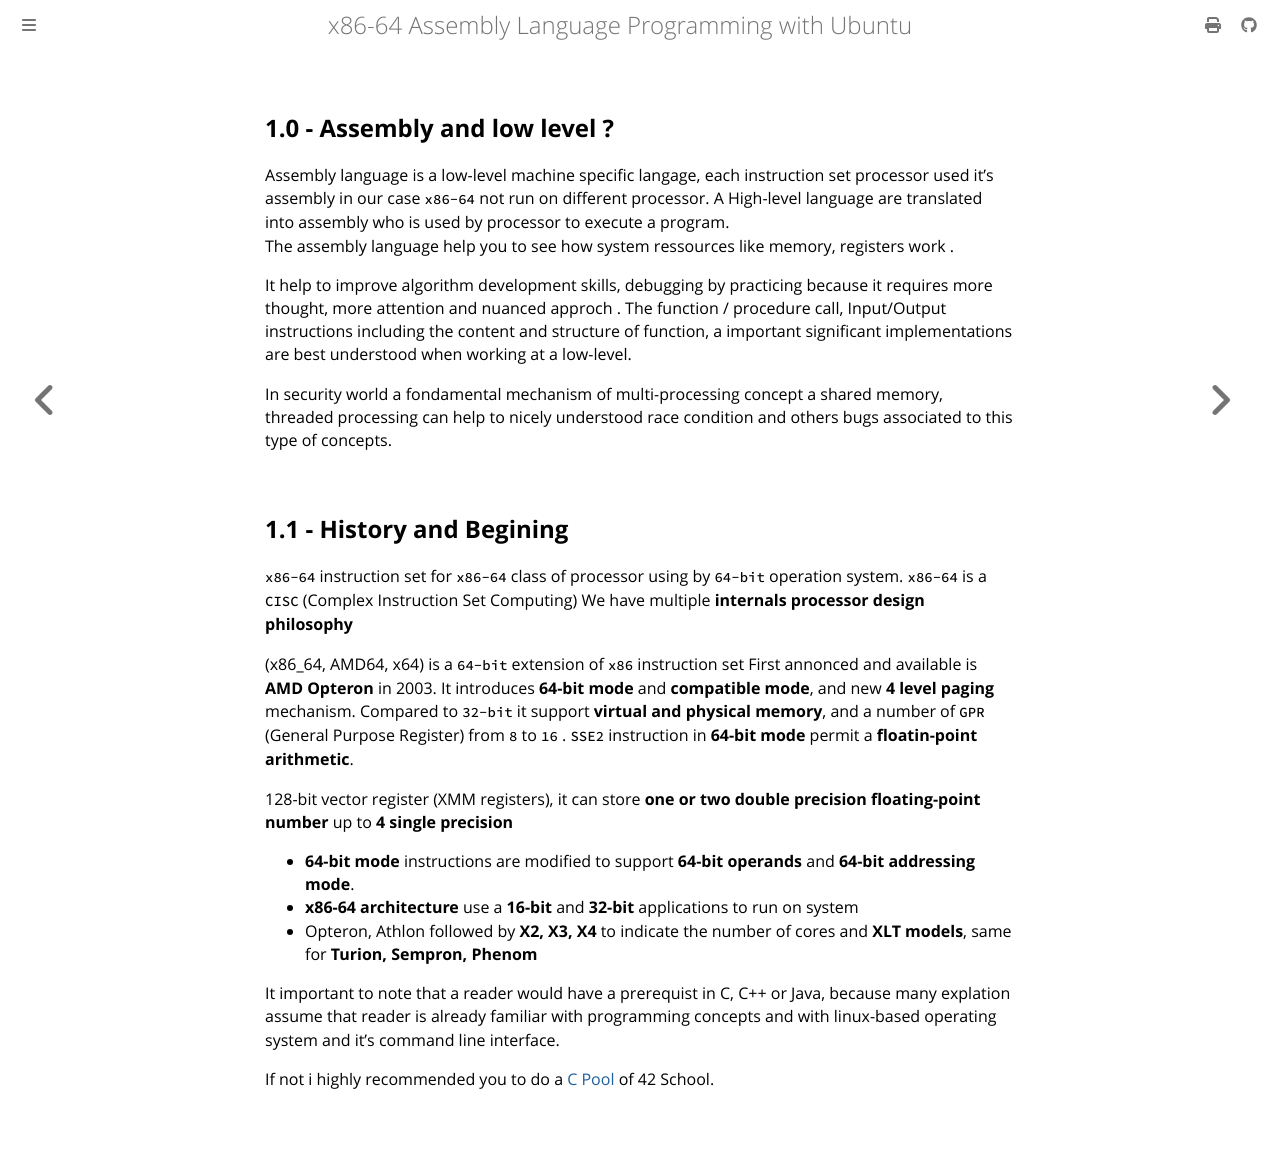

repository: Tednoob17/x86-64-assembly-language · page: 00.html · generator: mdbook




## 1.0 - Assembly and low level ?
Assembly language is a low-level  machine specific langage, each instruction set processor
used it's assembly in our case `x86-64` not run on different processor.
A High-level language are translated into assembly who is used by processor to execute a program.  
The assembly language help you to see how system ressources like memory, registers work .

It help to improve algorithm development skills, debugging by practicing 
because it requires more thought, more attention and nuanced approch .
The function / procedure call, Input/Output instructions including the content 
and structure of function, a important significant implementations are best 
understood when working at a low-level.

In security world a fondamental mechanism of multi-processing concept
a shared memory, threaded processing can help to nicely understood race condition
and others bugs associated to this type of concepts.

## 1.1 - History and Begining

`x86-64` instruction set for `x86-64` class of processor using by `64-bit` 
operation system.
`x86-64` is a `CISC` (Complex Instruction Set Computing)
We have multiple **internals processor design philosophy**

(x86_64, AMD64, x64) is a `64-bit` extension of `x86` instruction set
First annonced and available is **AMD Opteron** in 2003.
It introduces **64-bit mode** and **compatible mode**, and new **4 level paging**
mechanism. Compared to `32-bit` it support **virtual and physical memory**,
and a number of `GPR` (General Purpose Register) from `8` to `16` .
`SSE2` instruction in **64-bit mode** permit a **floatin-point arithmetic**.

128-bit vector register (XMM registers), it can store **one or two double precision floating-point number** 
up to **4 single precision**

- **64-bit mode** instructions are modified to support **64-bit operands** and 
**64-bit addressing mode**.
- **x86-64 architecture** use a **16-bit** and **32-bit** applications to
run on system
- Opteron, Athlon followed by **X2, X3, X4** to indicate the number of cores
and **XLT models**, same for **Turion, Sempron, Phenom**


It important to note that a reader would have a prerequist in C, C++ or Java, because many
explation assume that reader is already familiar with programming concepts and with linux-based 
operating system and it's command line interface.

If not i highly recommended you to do a [C Pool](https://tednoob17.github.io/42) of 42 School.
